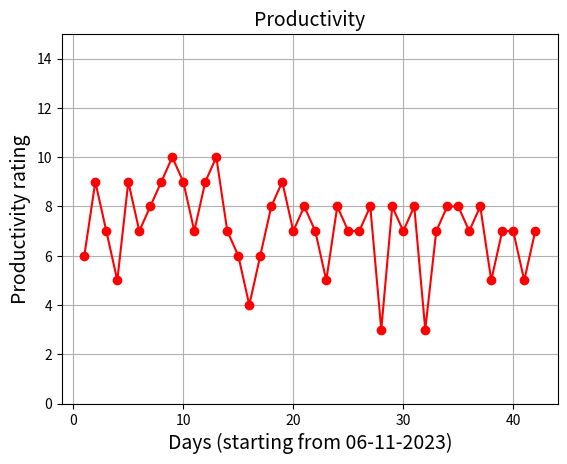

Here is the Python script that generated this plot:
import matplotlib.pyplot as plt

scores = [6,9,7,5,9,7,8,9,10,9,7,9,10,7,6,4,6,8,9,7,8,7,5,8,7,7,8,3,8,7,8,3,7,8,8,7,8,5,7,7,5,7]
day = [i+1 for i in range(len(scores))]
plt.plot(day, scores, color='red', marker='o')
plt.title('Productivity', fontsize=14)
plt.xlabel('Days (starting from 06-11-2023)', fontsize=14)
plt.ylabel('Productivity rating', fontsize=14)
plt.ylim(0, 15)
plt.grid(True)


plt.savefig("Figure_1.png")
